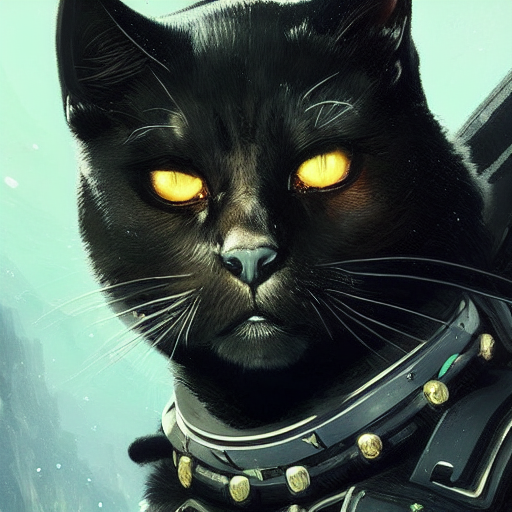
Generation parameters embedded in this image by AUTOMATIC1111 Stable Diffusion web UI or a fork of it (Forge, ...) (PNG 'parameters' text chunk):
black felines in outer space by Greg Rutkowski, trending on artstation, highly detailed, high resolution, elegant, armored, digital painting, sharp focus,  trending on artstation, highly detailed, high resolution, elegant, armored, digital painting, sharp focus
Negative prompt: blurry, blurry
Steps: 50, Sampler: Euler a, CFG scale: 7, Seed: 1948659343, Size: 512x512, Model hash: a9263745, Batch size: 2, Batch pos: 1